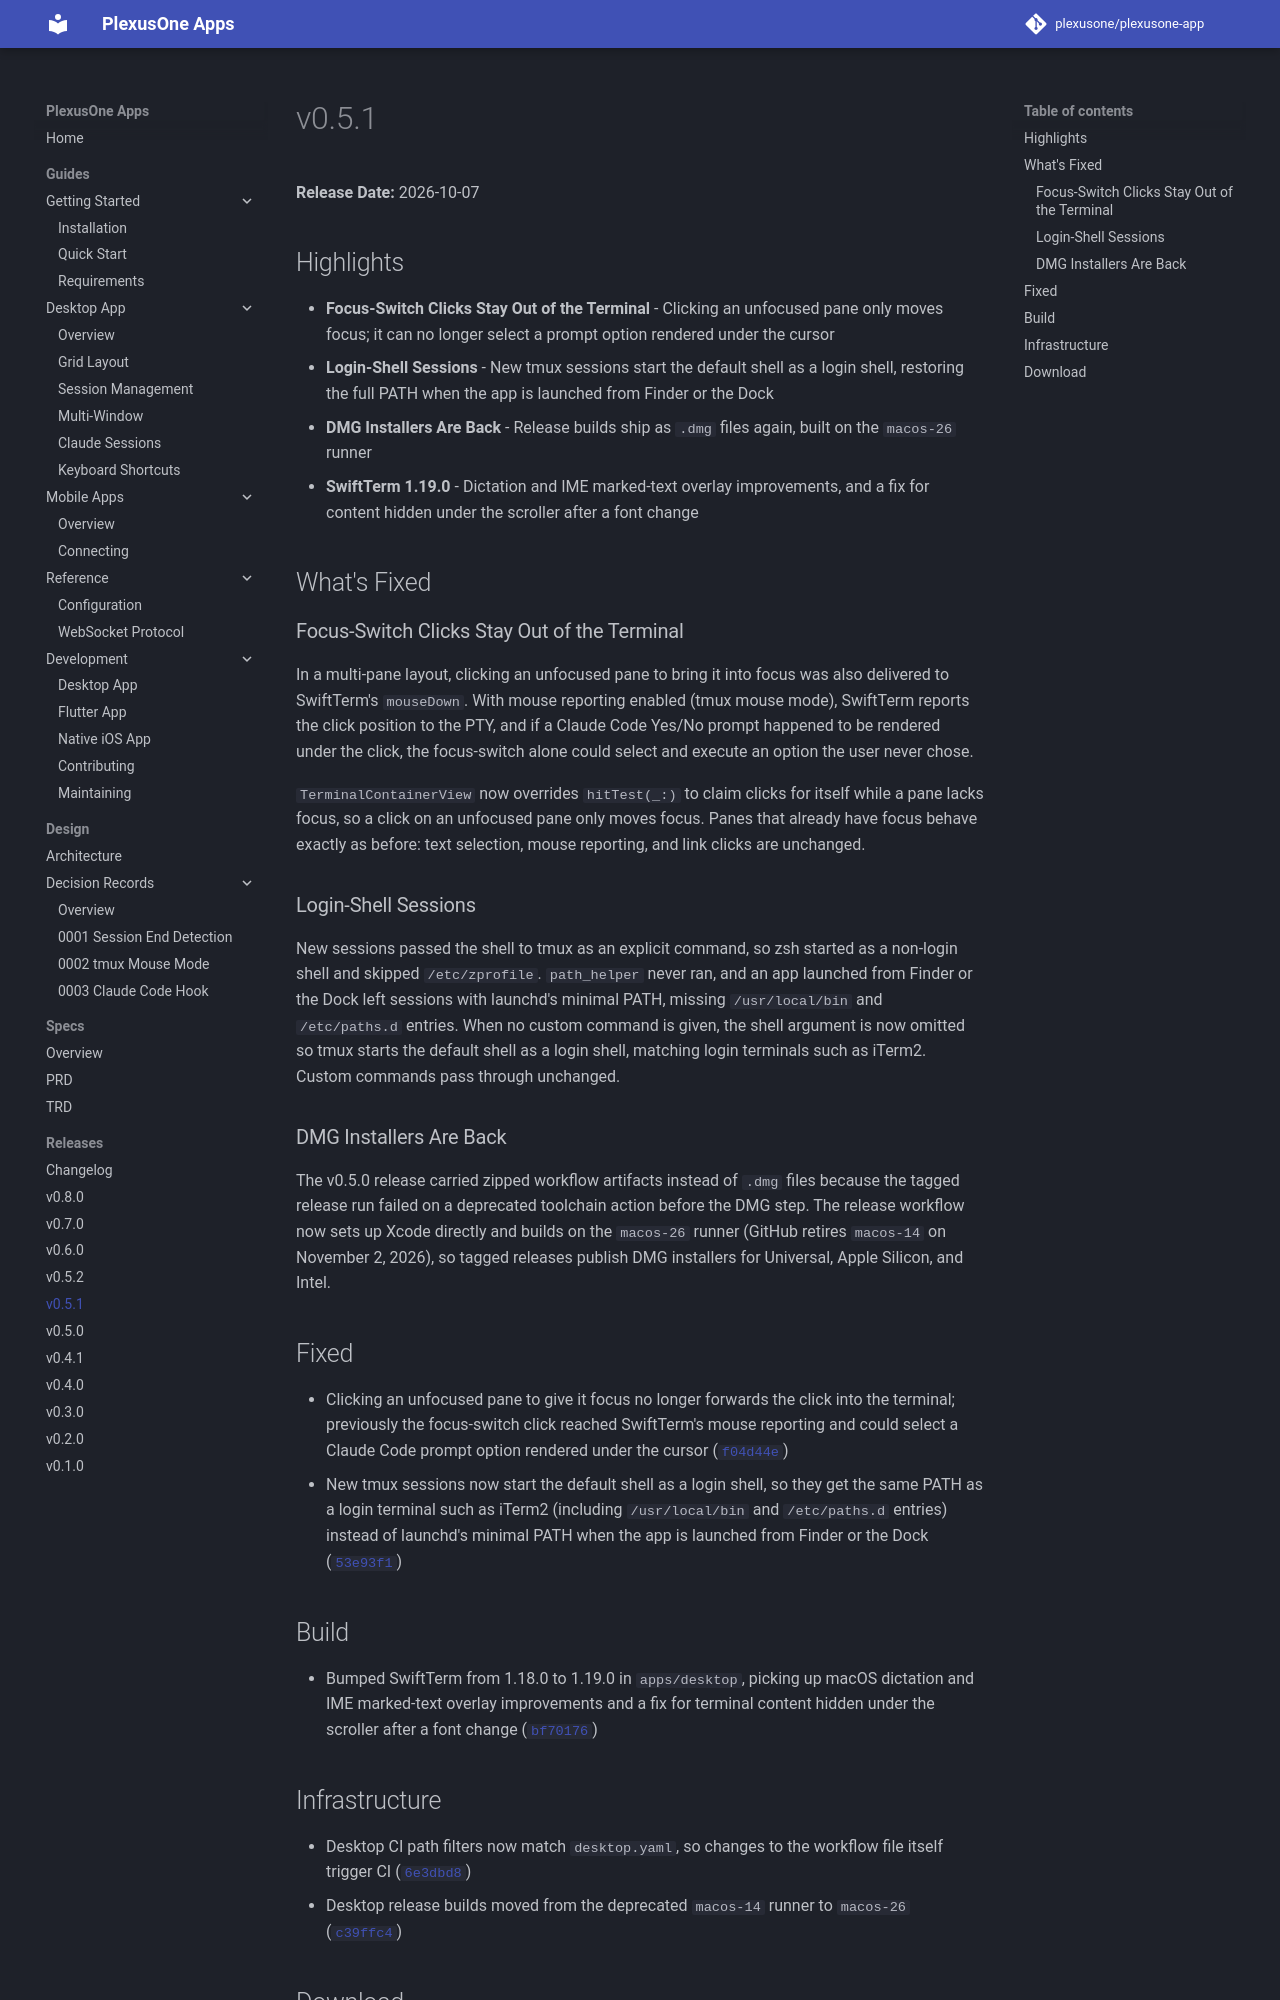

repository: plexusone/plexusone-app · page: releases/v0.5.1/index.html · generator: mkdocs

# v0.5.1

**Release Date:** 2026-10-07

## Highlights

- **Focus-Switch Clicks Stay Out of the Terminal** - Clicking an unfocused pane only moves focus; it can no longer select a prompt option rendered under the cursor
- **Login-Shell Sessions** - New tmux sessions start the default shell as a login shell, restoring the full PATH when the app is launched from Finder or the Dock
- **DMG Installers Are Back** - Release builds ship as `.dmg` files again, built on the `macos-26` runner
- **SwiftTerm 1.19.0** - Dictation and IME marked-text overlay improvements, and a fix for content hidden under the scroller after a font change

## What's Fixed

### Focus-Switch Clicks Stay Out of the Terminal

In a multi-pane layout, clicking an unfocused pane to bring it into focus was also delivered to SwiftTerm's `mouseDown`. With mouse reporting enabled (tmux mouse mode), SwiftTerm reports the click position to the PTY, and if a Claude Code Yes/No prompt happened to be rendered under the click, the focus-switch alone could select and execute an option the user never chose.

`TerminalContainerView` now overrides `hitTest(_:)` to claim clicks for itself while a pane lacks focus, so a click on an unfocused pane only moves focus. Panes that already have focus behave exactly as before: text selection, mouse reporting, and link clicks are unchanged.

### Login-Shell Sessions

New sessions passed the shell to tmux as an explicit command, so zsh started as a non-login shell and skipped `/etc/zprofile`. `path_helper` never ran, and an app launched from Finder or the Dock left sessions with launchd's minimal PATH, missing `/usr/local/bin` and `/etc/paths.d` entries. When no custom command is given, the shell argument is now omitted so tmux starts the default shell as a login shell, matching login terminals such as iTerm2. Custom commands pass through unchanged.

### DMG Installers Are Back

The v0.5.0 release carried zipped workflow artifacts instead of `.dmg` files because the tagged release run failed on a deprecated toolchain action before the DMG step. The release workflow now sets up Xcode directly and builds on the `macos-26` runner (GitHub retires `macos-14` on November 2, 2026), so tagged releases publish DMG installers for Universal, Apple Silicon, and Intel.

## Fixed

- Clicking an unfocused pane to give it focus no longer forwards the click into the terminal; previously the focus-switch click reached SwiftTerm's mouse reporting and could select a Claude Code prompt option rendered under the cursor ([`f04d44e`](https://github.com/plexusone/plexusone-app/commit/f04d44e))
- New tmux sessions now start the default shell as a login shell, so they get the same PATH as a login terminal such as iTerm2 (including `/usr/local/bin` and `/etc/paths.d` entries) instead of launchd's minimal PATH when the app is launched from Finder or the Dock ([`53e93f1`](https://github.com/plexusone/plexusone-app/commit/53e93f1))

## Build

- Bumped SwiftTerm from 1.18.0 to 1.19.0 in `apps/desktop`, picking up macOS dictation and IME marked-text overlay improvements and a fix for terminal content hidden under the scroller after a font change ([`bf70176`](https://github.com/plexusone/plexusone-app/commit/bf70176))
